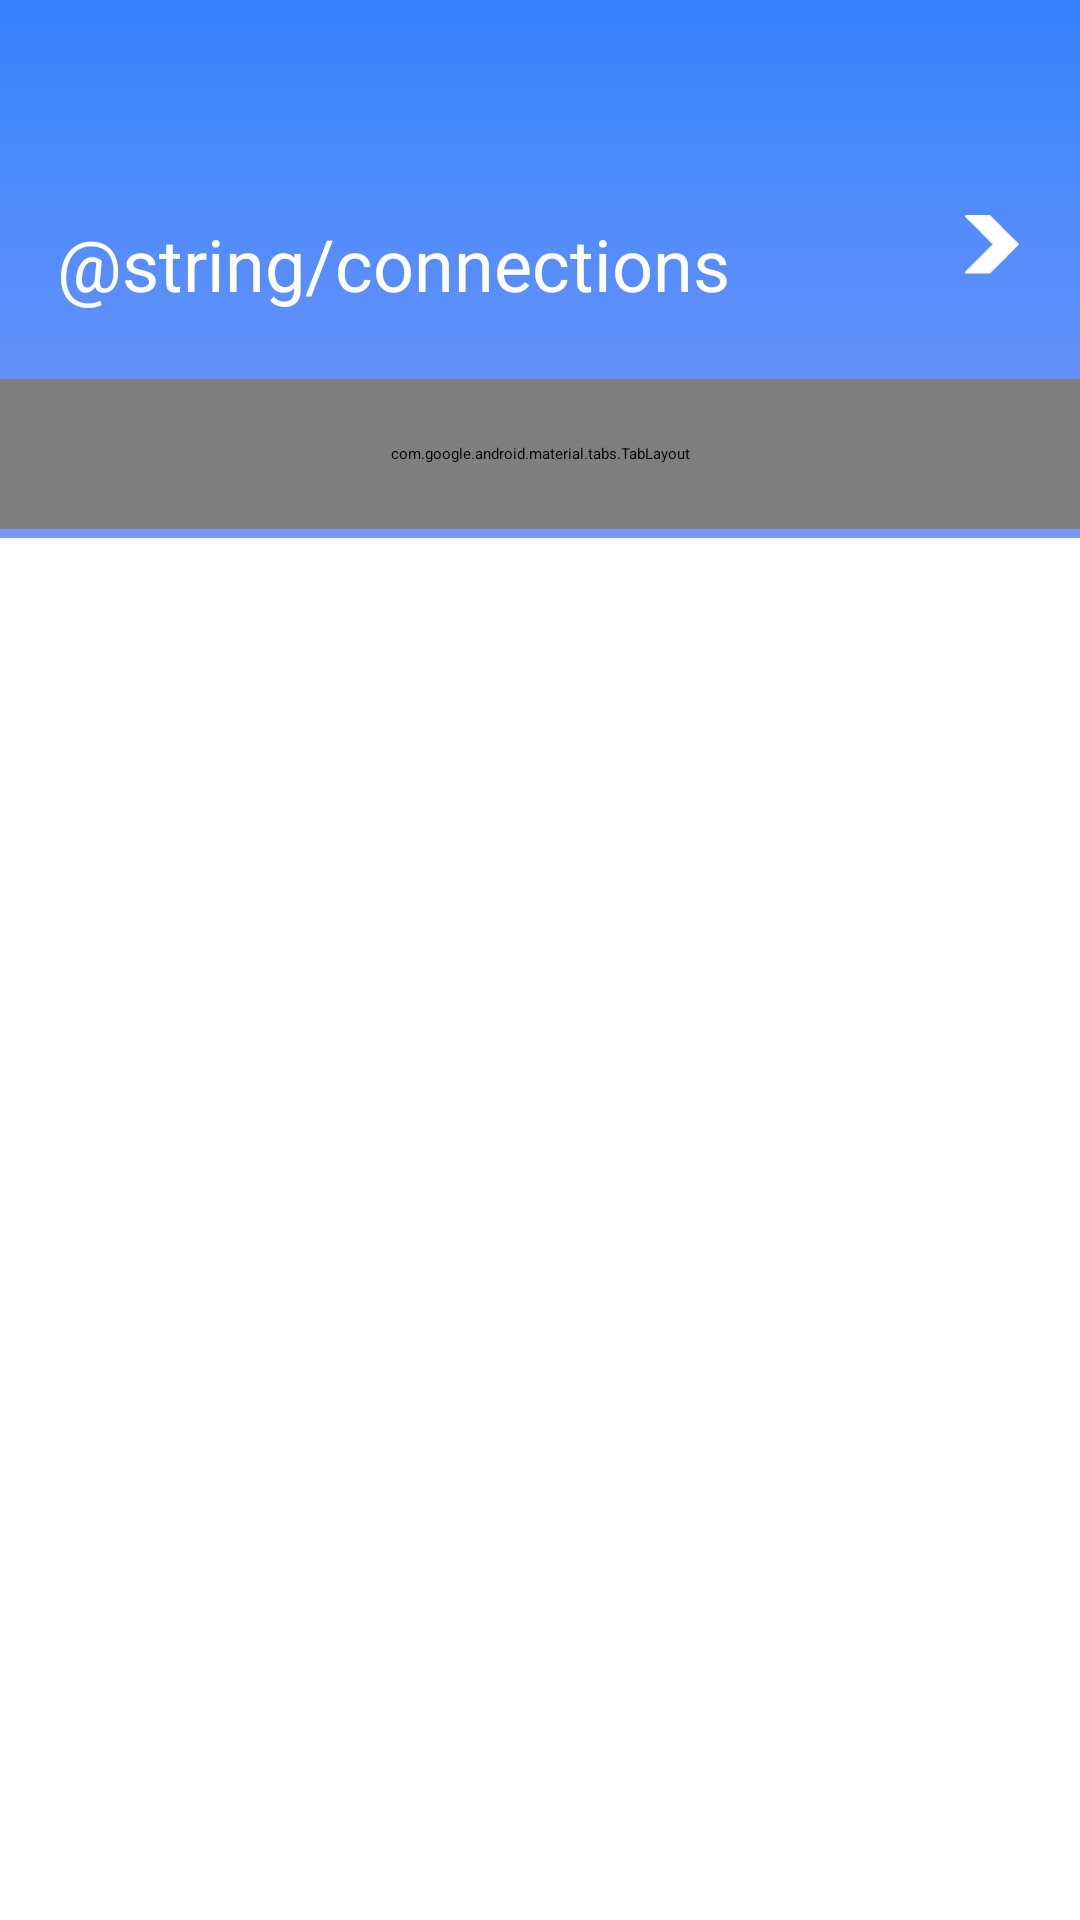

Write the Android layout XML for this screen, with the resource values it uses.
<!-- AndroidManifest.xml: application theme Theme.BmiDieasesTracker -->
<!-- res/layout/connection_fragment.xml -->
<?xml version="1.0" encoding="utf-8"?>
<androidx.constraintlayout.widget.ConstraintLayout xmlns:android="http://schemas.android.com/apk/res/android"
    android:layout_width="match_parent"
    android:layout_height="match_parent"
    xmlns:app="http://schemas.android.com/apk/res-auto">
    <androidx.constraintlayout.widget.Guideline
        android:id="@+id/guideline"
        android:layout_width="wrap_content"
        android:layout_height="wrap_content"
        android:orientation="horizontal"
        app:layout_constraintGuide_percent="0.28"/>


    <androidx.constraintlayout.widget.ConstraintLayout
        android:id="@+id/clTabBar"
        android:layout_width="0dp"
        android:layout_height="0dp"
        app:layout_constraintTop_toTopOf="parent"
        app:layout_constraintStart_toStartOf="parent"
        app:layout_constraintEnd_toEndOf="parent"
        app:layout_constraintBottom_toBottomOf="@id/guideline"
        android:background="@drawable/blue_gradient_background"
        >
        <androidx.constraintlayout.widget.Guideline
        android:id="@+id/guideline1"
        android:layout_width="wrap_content"
        android:layout_height="wrap_content"
        android:orientation="horizontal"
        app:layout_constraintGuide_percent="0.40"/>

        <com.google.android.material.textview.MaterialTextView
            android:id="@+id/txt_connections"
            android:layout_width="wrap_content"
            android:layout_height="wrap_content"
            style="@style/BaseParagraph"
            android:textSize="24sp"
            app:layout_constraintStart_toStartOf="parent"
            android:layout_marginStart="19dp"
            app:layout_constraintTop_toBottomOf="@id/guideline1"
            android:text="@string/connections"
            android:textColor="@color/white" />

        <androidx.appcompat.widget.AppCompatImageView
            android:layout_width="20dp"
            android:layout_height="20dp"
            android:src="@drawable/ic_forward"
            app:layout_constraintEnd_toEndOf="parent"
            app:layout_constraintTop_toBottomOf="@id/guideline1"
            android:layout_marginEnd="19dp"
            />
        <com.google.android.material.tabs.TabLayout
            android:id="@+id/tabLayout"
            android:layout_width="match_parent"
            android:layout_height="50dp"
            app:layout_constraintBottom_toBottomOf="parent"
            app:layout_constraintEnd_toEndOf="parent"
            android:layout_marginBottom="3dp"
            app:layout_constraintStart_toStartOf="parent"
            app:tabTextAppearance="@style/tab_text"
            app:tabIndicatorColor="@color/white"
            app:tabTextColor="@color/white"
            app:tabSelectedTextColor="@color/white"
            android:background="@android:color/transparent"
            />

    </androidx.constraintlayout.widget.ConstraintLayout>





    <androidx.viewpager.widget.ViewPager
        android:id="@+id/viewPager"
        android:layout_width="0dp"
        android:layout_height="0dp"
        app:layout_constraintStart_toStartOf="parent"
        app:layout_constraintTop_toBottomOf="@+id/clTabBar"
        app:layout_constraintBottom_toBottomOf="parent"
        app:layout_constraintEnd_toEndOf="parent"
        android:layout_margin="5dp"
        />

</androidx.constraintlayout.widget.ConstraintLayout>
<!-- resources referenced by this layout -->
<resources>
  <color name="white">#FFFFFFFF</color>
  <!-- drawable blue_gradient_background (drawable) -->
  <?xml version="1.0" encoding="utf-8"?>
  <shape xmlns:android="http://schemas.android.com/apk/res/android">
      <gradient
          android:type="linear"
          android:angle="-10"
          android:startColor="#3683FC"
          android:endColor="#7898F8" />
  </shape>
  <!-- drawable ic_forward (drawable) -->
  <vector xmlns:android="http://schemas.android.com/apk/res/android"
      android:width="13dp"
      android:height="14dp"
      android:viewportWidth="13"
      android:viewportHeight="14">
    <path
        android:pathData="M12.3921,6.6234L5.8554,0.0868C5.8001,0.0315 5.7246,0 5.6456,0H0.2974C0.1774,0 0.0686,0.0725 0.0228,0.1836C-0.0229,0.2947 0.0027,0.4219 0.087,0.5075L6.4139,6.8338L0.087,13.1601C0.002,13.2451 -0.0235,13.3729 0.0228,13.484C0.0692,13.5951 0.1774,13.6676 0.2974,13.6676H5.6456C5.7246,13.6676 5.8001,13.6361 5.8559,13.5809L12.3926,7.0442C12.5085,6.9277 12.5085,6.7399 12.3921,6.6234Z"
        android:fillColor="#ffffff"/>
  </vector>
  <style name="BaseParagraph" parent="BaseText" />
  <style name="tab_text" parent="@android:style/TextAppearance.Widget.TabWidget">
          <item name="android:fontFamily">@font/dm_sans_medium</item>
          <item name="android:textSize">16sp</item>
      </style>
  <style name="Theme.BmiDieasesTracker" parent="Theme.MaterialComponents.DayNight.DarkActionBar">
          
          <item name="colorPrimary">@color/purple_200</item>
          <item name="colorPrimaryVariant">@color/purple_700</item>
          <item name="colorOnPrimary">@color/black</item>
          
          <item name="colorSecondary">@color/teal_200</item>
          <item name="colorSecondaryVariant">@color/teal_200</item>
          <item name="colorOnSecondary">@color/black</item>
          
          <item name="android:statusBarColor" tools:targetApi="l">?attr/colorPrimaryVariant</item>
          
      </style>
  <style name="BaseText">
          <item name="android:fontFamily">@font/dm_sans_regular</item>
      </style>
  <color name="purple_200">#FFBB86FC</color>
  <color name="purple_700">#FF3700B3</color>
  <color name="black">#FF000000</color>
  <color name="teal_200">#FF03DAC5</color>
</resources>
